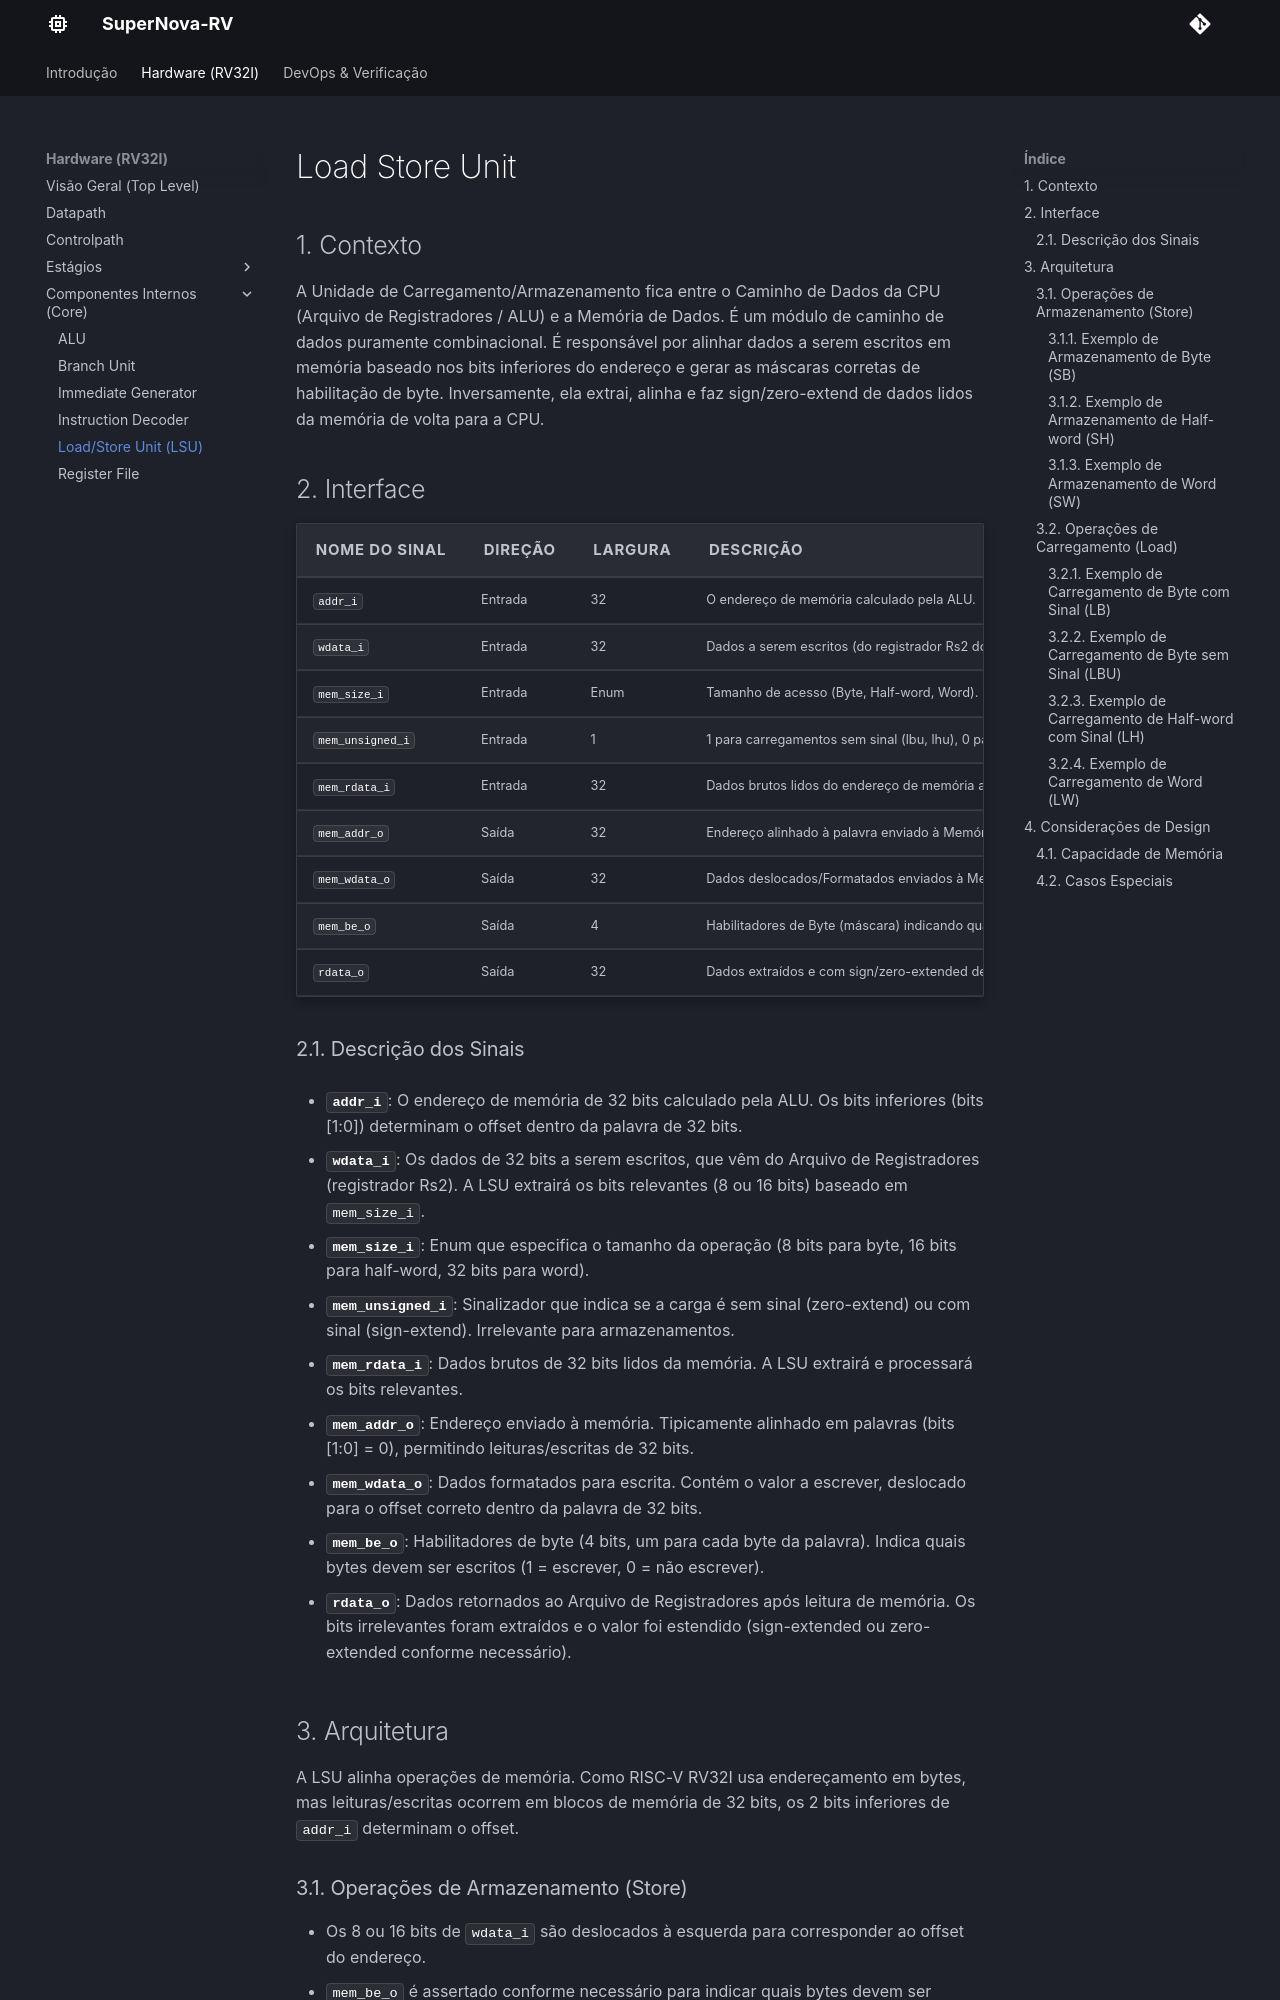

repository: Nyfeu/SuperNova-RV · page: hw/core/lsu/index.html · generator: mkdocs

# Load Store Unit

## 1. Contexto
A Unidade de Carregamento/Armazenamento fica entre o Caminho de Dados da CPU (Arquivo de Registradores / ALU) e a Memória de Dados. É um módulo de caminho de dados puramente combinacional. É responsável por alinhar dados a serem escritos em memória baseado nos bits inferiores do endereço e gerar as máscaras corretas de habilitação de byte. Inversamente, ela extrai, alinha e faz sign/zero-extend de dados lidos da memória de volta para a CPU.

## 2. Interface

| Nome do Sinal    | Direção | Largura | Descrição |
| :---             | :---    | :---    | :---      |
| `addr_i`         | Entrada | 32      | O endereço de memória calculado pela ALU. |
| `wdata_i`        | Entrada | 32      | Dados a serem escritos (do registrador Rs2 do Arquivo de Registradores). |
| `mem_size_i`     | Entrada | Enum    | Tamanho de acesso (Byte, Half-word, Word). |
| `mem_unsigned_i` | Entrada | 1       | 1 para carregamentos sem sinal (lbu, lhu), 0 para com sinal (lb, lh, lw). |
| `mem_rdata_i`    | Entrada | 32      | Dados brutos lidos do endereço de memória alinhado. |
| `mem_addr_o`     | Saída   | 32      | Endereço alinhado à palavra enviado à Memória de Dados. |
| `mem_wdata_o`    | Saída   | 32      | Dados deslocados/Formatados enviados à Memória de Dados. |
| `mem_be_o`       | Saída   | 4       | Habilitadores de Byte (máscara) indicando quais bytes devem ser escritos. |
| `rdata_o`        | Saída   | 32      | Dados extraídos e com sign/zero-extended de volta para o Arquivo de Registradores. |

### 2.1. Descrição dos Sinais

- **`addr_i`**: O endereço de memória de 32 bits calculado pela ALU. Os bits inferiores (bits [1:0]) determinam o offset dentro da palavra de 32 bits.

- **`wdata_i`**: Os dados de 32 bits a serem escritos, que vêm do Arquivo de Registradores (registrador Rs2). A LSU extrairá os bits relevantes (8 ou 16 bits) baseado em `mem_size_i`.

- **`mem_size_i`**: Enum que especifica o tamanho da operação (8 bits para byte, 16 bits para half-word, 32 bits para word).

- **`mem_unsigned_i`**: Sinalizador que indica se a carga é sem sinal (zero-extend) ou com sinal (sign-extend). Irrelevante para armazenamentos.

- **`mem_rdata_i`**: Dados brutos de 32 bits lidos da memória. A LSU extrairá e processará os bits relevantes.

- **`mem_addr_o`**: Endereço enviado à memória. Tipicamente alinhado em palavras (bits [1:0] = 0), permitindo leituras/escritas de 32 bits.

- **`mem_wdata_o`**: Dados formatados para escrita. Contém o valor a escrever, deslocado para o offset correto dentro da palavra de 32 bits.

- **`mem_be_o`**: Habilitadores de byte (4 bits, um para cada byte da palavra). Indica quais bytes devem ser escritos (1 = escrever, 0 = não escrever).

- **`rdata_o`**: Dados retornados ao Arquivo de Registradores após leitura de memória. Os bits irrelevantes foram extraídos e o valor foi estendido (sign-extended ou zero-extended conforme necessário).
